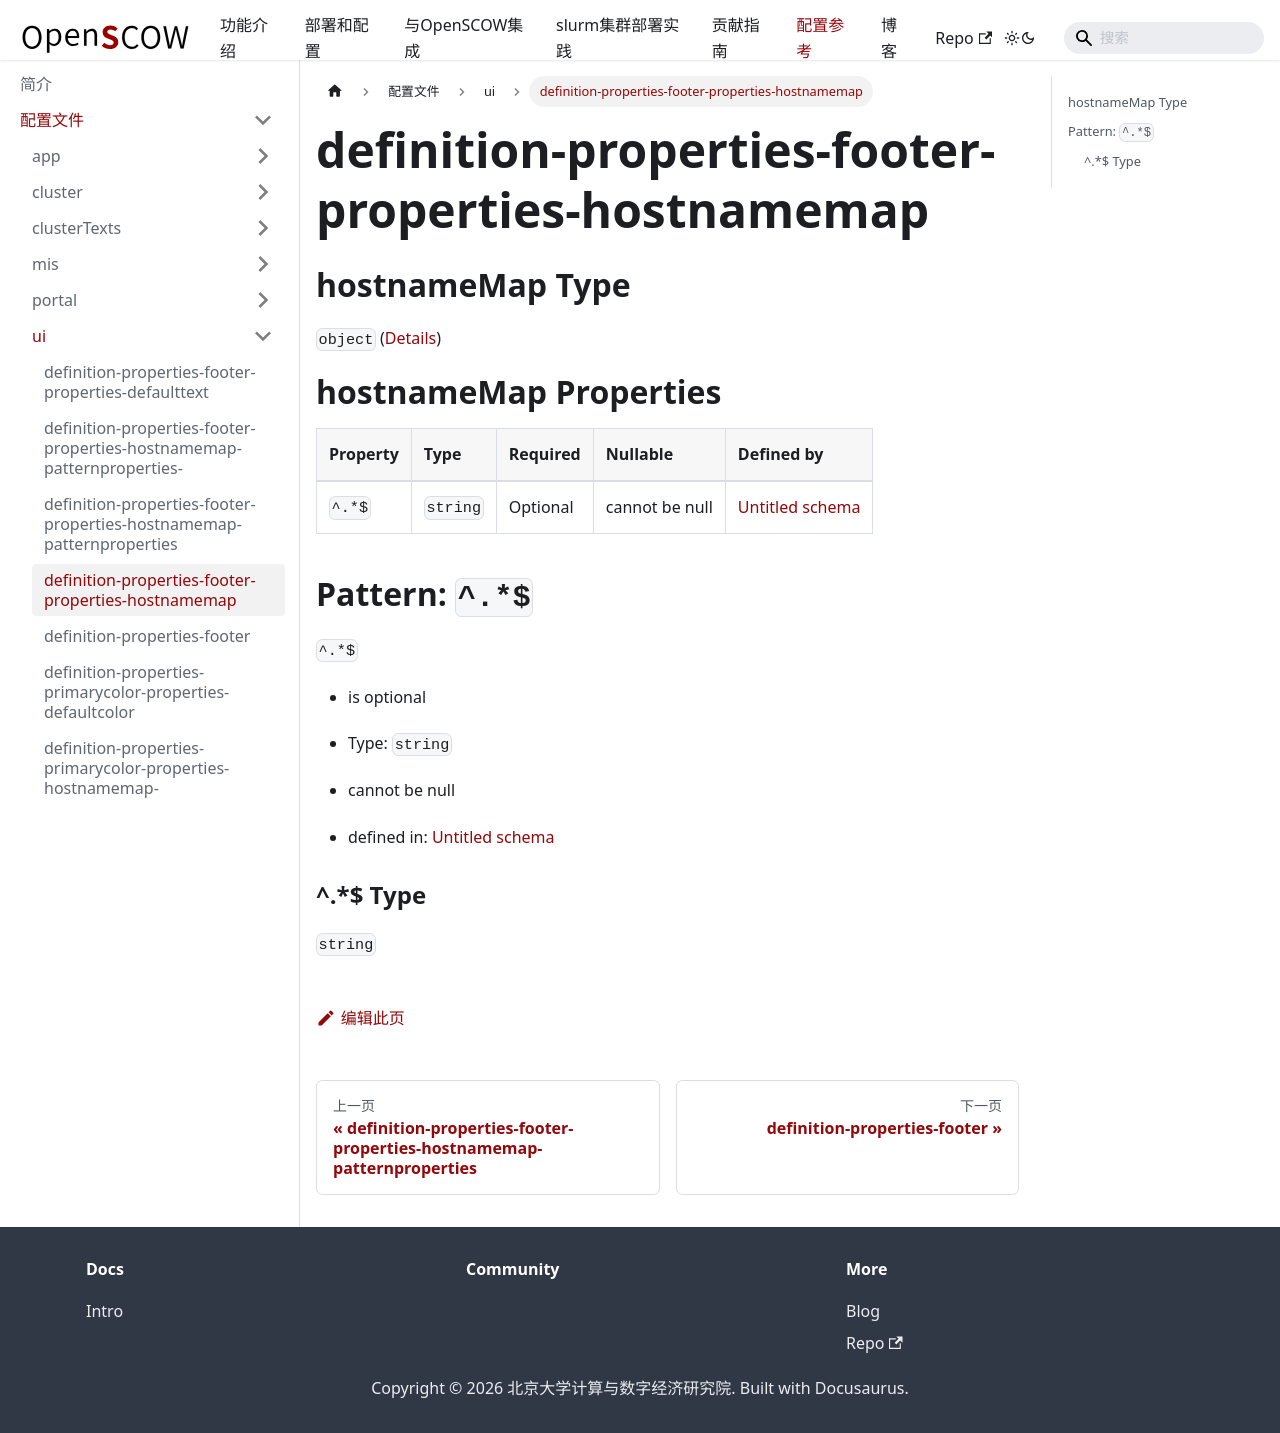

repository: PKUHPC/OpenSCOW · page: pr-preview/pr-1470/docs/refs/config/ui/definition-properties-footer-properties-hostnamemap.html · generator: docusaurus

## hostnameMap Type

`object` ([Details](definition-properties-footer-properties-hostnamemap.md))

# hostnameMap Properties

| Property | Type     | Required | Nullable       | Defined by                                                                                                                                                                        |
| :------- | :------- | :------- | :------------- | :-------------------------------------------------------------------------------------------------------------------------------------------------------------------------------- |
| `^.*$`   | `string` | Optional | cannot be null | [Untitled schema](definition-properties-footer-properties-hostnamemap-patternproperties-.md "undefined#/properties/footer/properties/hostnameMap/patternProperties/^.*$") |

## Pattern: `^.*$`



`^.*$`

*   is optional

*   Type: `string`

*   cannot be null

*   defined in: [Untitled schema](definition-properties-footer-properties-hostnamemap-patternproperties-.md "undefined#/properties/footer/properties/hostnameMap/patternProperties/^.*$")

### ^.\*$ Type

`string`
